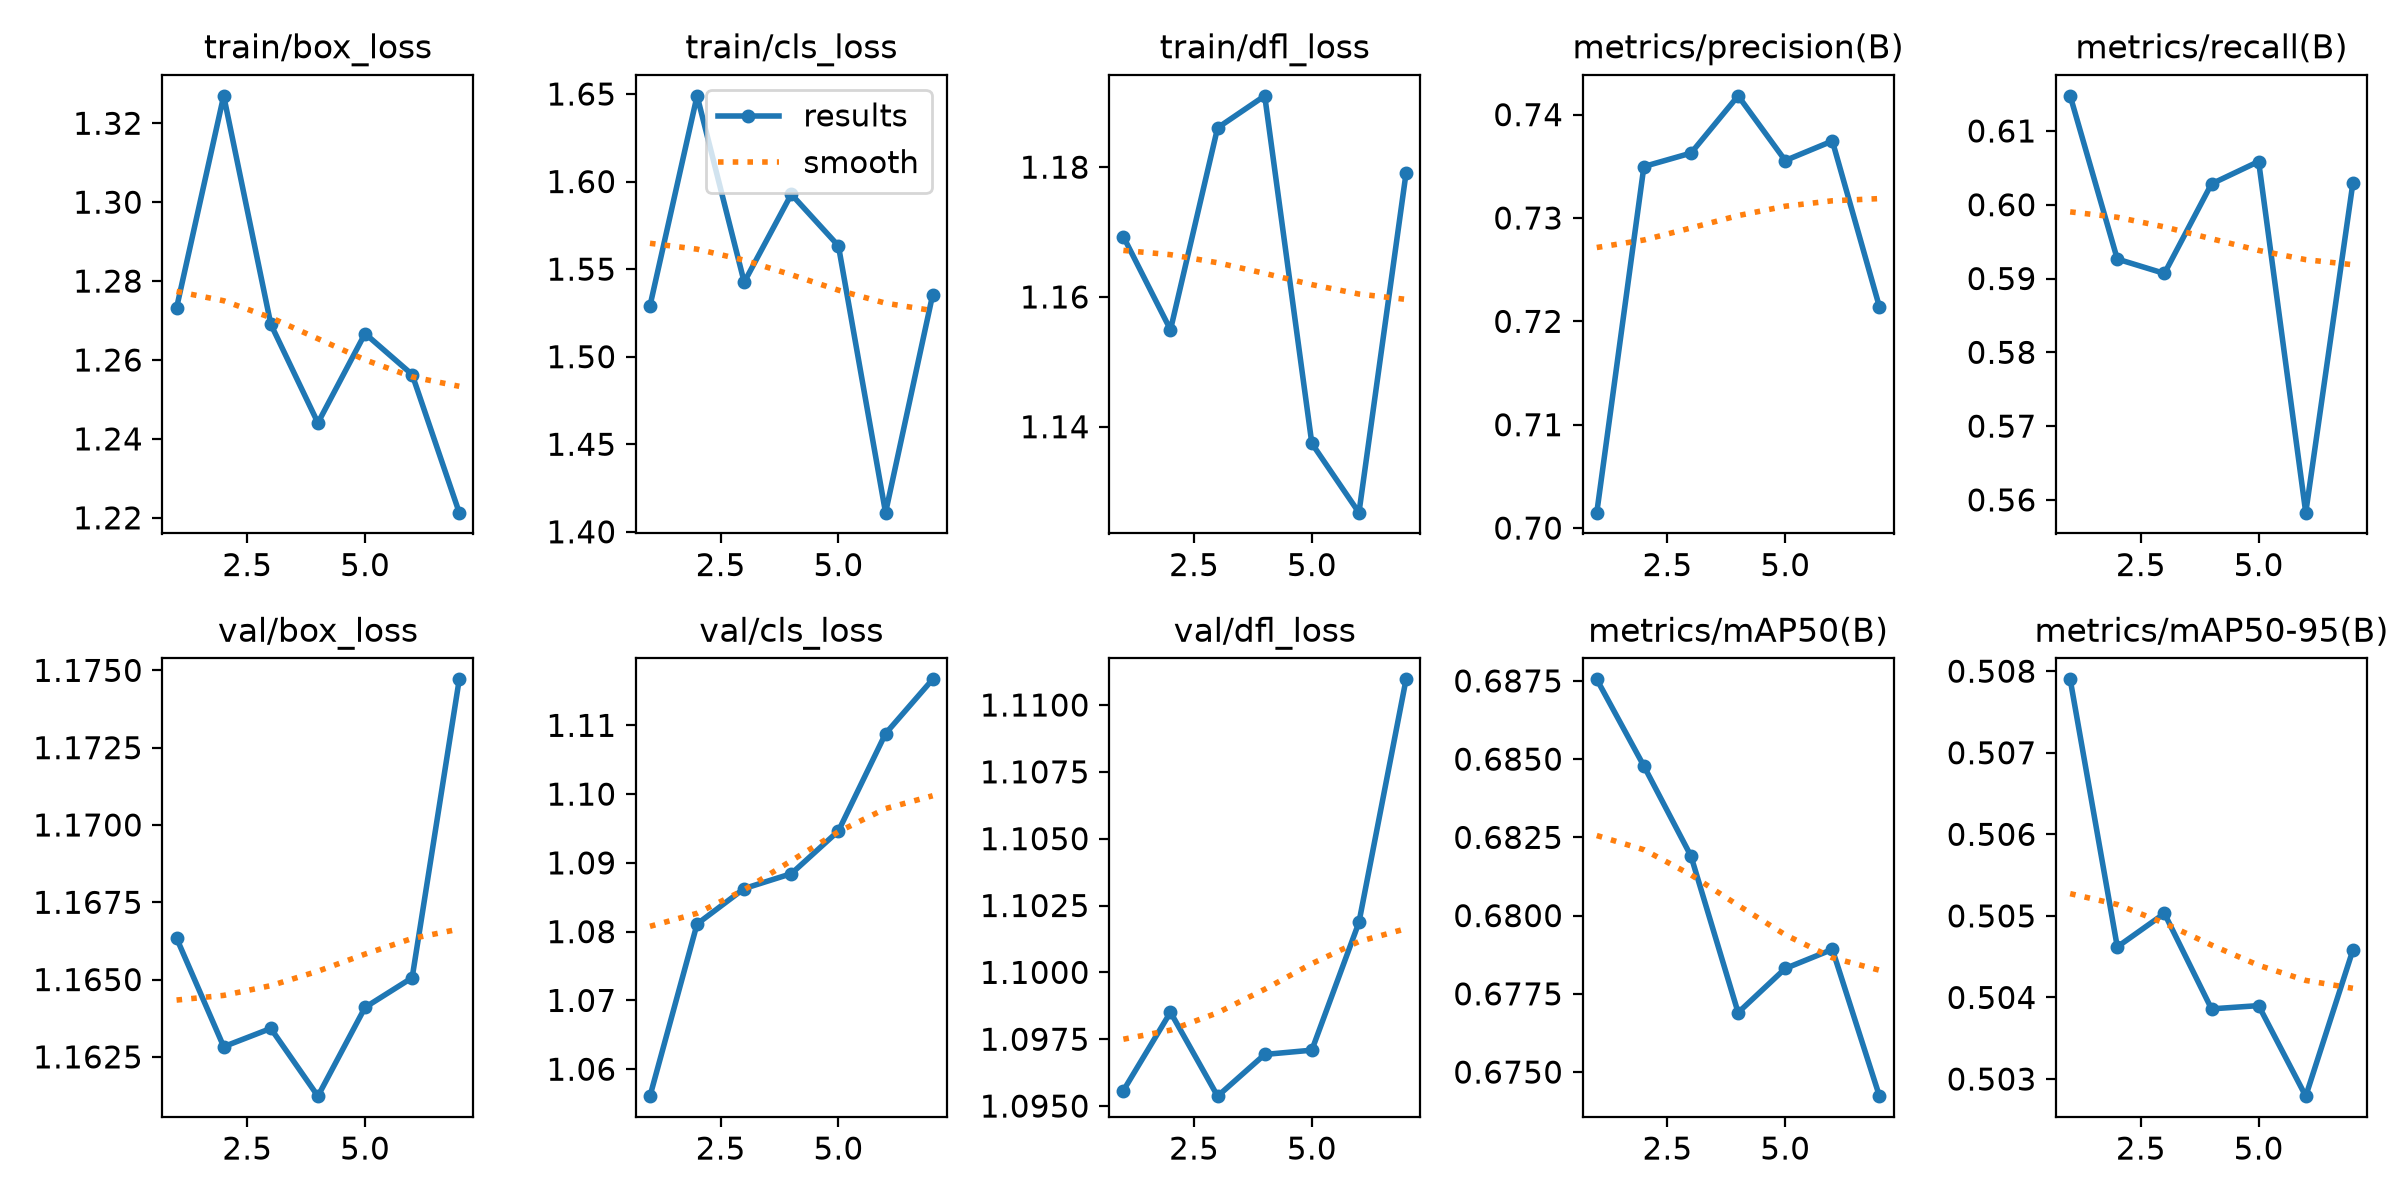

Values plotted in this chart, from the file beside it:
epoch, time, train/box_loss, train/cls_loss, train/dfl_loss, metrics/precision(B), metrics/recall(B), metrics/mAP50(B), metrics/mAP50-95(B), val/box_loss, val/cls_loss, val/dfl_loss, lr/pg0, lr/pg1, lr/pg2
1, 10.96, 1.273, 1.529, 1.169, 0.7015, 0.6148, 0.6875, 0.5079, 1.166, 1.056, 1.096, 0.000275, 0.000275, 0.0003583
2, 21.73, 1.327, 1.649, 1.155, 0.735, 0.5926, 0.6848, 0.5046, 1.163, 1.081, 1.099, 0.0002887, 0.0002887, 0.0002887
3, 32.43, 1.269, 1.543, 1.186, 0.7363, 0.5907, 0.6819, 0.505, 1.163, 1.086, 1.095, 0.0002565, 0.0002565, 0.0002565
4, 42.12, 1.244, 1.593, 1.191, 0.7418, 0.6028, 0.6769, 0.5039, 1.161, 1.088, 1.097, 0.0002083, 0.0002083, 0.0002083
5, 52.29, 1.267, 1.563, 1.137, 0.7356, 0.6059, 0.6783, 0.5039, 1.164, 1.095, 1.097, 0.0001515, 0.0001515, 0.0001515
6, 61.61, 1.256, 1.411, 1.127, 0.7375, 0.5583, 0.6789, 0.5028, 1.165, 1.109, 1.102, 9.46715e-05, 9.46715e-05, 9.46715e-05
7, 70.69, 1.221, 1.535, 1.179, 0.7214, 0.6029, 0.6742, 0.5046, 1.175, 1.117, 1.111, 4.64946e-05, 4.64946e-05, 4.64946e-05
